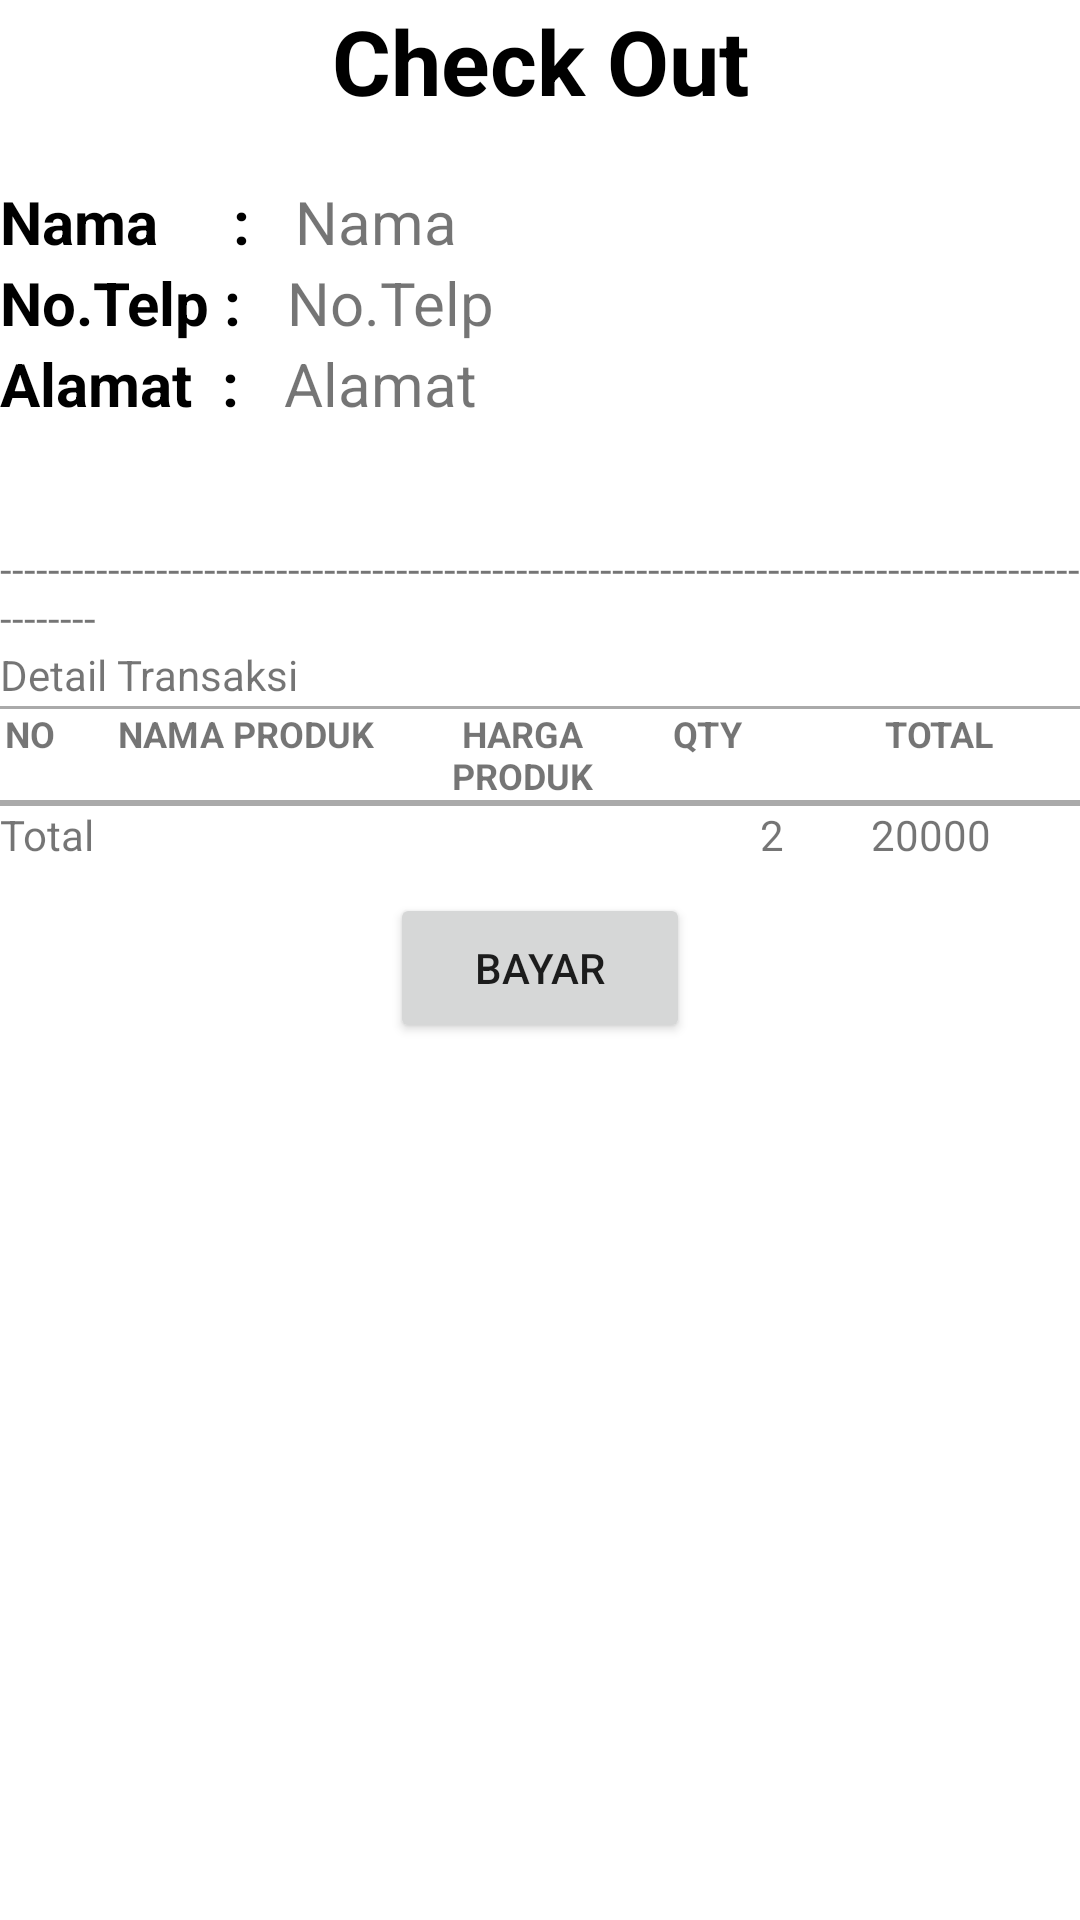

Layout XML and referenced resources for this Android screen:
<!-- AndroidManifest.xml: application theme Theme.NavigasiApp -->
<!-- res/layout/activity_struk.xml -->
<?xml version="1.0" encoding="utf-8"?>
<RelativeLayout xmlns:android="http://schemas.android.com/apk/res/android"
    xmlns:app="http://schemas.android.com/apk/res-auto"
    xmlns:tools="http://schemas.android.com/tools"
    android:layout_width="match_parent"
    android:layout_height="match_parent"
    android:layout_margin="10dp"
    tools:context=".Struk">

    <RelativeLayout
        android:id="@+id/checkOut"
        android:layout_width="match_parent"
        android:layout_height="wrap_content"
        android:orientation="horizontal">

        <TextView
            android:layout_width="match_parent"
            android:layout_height="wrap_content"
            android:text="Check Out"
            android:gravity="center"
            android:textStyle="bold"
            android:textColor="@color/black"
            android:textSize="30sp"/>
    </RelativeLayout>


    <RelativeLayout
        android:layout_width="wrap_content"
        android:layout_height="wrap_content"
        android:layout_below="@+id/checkOut"
        android:layout_marginTop="20dp">

        <TextView
            android:id="@+id/nama"
            android:layout_width="wrap_content"
            android:layout_height="wrap_content"
            android:textStyle="bold"
            android:textColor="@color/black"
            android:textSize="20sp"
            android:text="Nama     :"/>
        <TextView
            android:id="@+id/txtnama"
            android:layout_width="match_parent"
            android:layout_height="wrap_content"
            android:layout_toRightOf="@+id/nama"
            android:textSize="20sp"
            android:layout_marginLeft="10dp"
            android:text=" Nama"/>

        <TextView
            android:id="@+id/telp"
            android:layout_width="wrap_content"
            android:layout_height="wrap_content"
            android:layout_below="@+id/nama"
            android:textStyle="bold"
            android:textColor="@color/black"
            android:textSize="20sp"
            android:text="No.Telp :"/>
        <TextView
            android:id="@+id/txtTelp"
            android:layout_width="match_parent"
            android:layout_height="wrap_content"
            android:layout_toRightOf="@+id/telp"
            android:layout_below="@+id/txtnama"
            android:layout_marginLeft="10dp"
            android:textSize="20sp"
            android:text=" No.Telp"/>

        <TextView
            android:id="@+id/alamat"
            android:layout_width="wrap_content"
            android:layout_height="wrap_content"
            android:layout_below="@+id/telp"
            android:textStyle="bold"
            android:textColor="@color/black"
            android:textSize="20sp"
            android:text="Alamat  :"/>
        <TextView
            android:id="@+id/txtAlamat"
            android:layout_width="match_parent"
            android:layout_height="wrap_content"
            android:layout_toRightOf="@+id/alamat"
            android:layout_below="@+id/txtTelp"
            android:layout_marginLeft="10dp"
            android:textSize="20sp"
            android:text=" Alamat"/>
    </RelativeLayout>



    <RelativeLayout
        android:id="@+id/garis"
        android:layout_width="match_parent"
        android:layout_height="wrap_content"
        android:layout_marginTop="180dp">
        <TextView
            android:layout_width="wrap_content"
            android:layout_height="wrap_content"
            android:text="--------------------------------------------------------------------------------------------------"/>
    </RelativeLayout>
    <TextView
        android:layout_width="match_parent"
        android:layout_height="wrap_content"
        android:layout_below="@+id/garis"
        android:text="Detail Transaksi"/>
    <RelativeLayout
        android:id="@+id/label"
        android:layout_width="match_parent"
        android:layout_height="wrap_content"
        android:layout_below="@+id/garis"
        android:orientation="horizontal"
        android:layout_marginTop="20dp"
        tools:layout_editor_absoluteX="50dp"
        tools:layout_editor_absoluteY="3dp">


        <TableLayout
            android:layout_width="match_parent"
            android:layout_height="wrap_content">
            <View
                android:layout_width="match_parent"
                android:layout_height="1dp"
                android:background="@android:color/darker_gray"/>
            <TableRow>
                <TextView
                    android:gravity="center"
                    android:textSize="12sp"
                    android:layout_width="20dp"
                    android:textStyle="bold"
                    android:text="NO"/>
                <TextView
                    android:gravity="center"
                    android:textSize="12sp"
                    android:layout_width="0dp"
                    android:layout_weight="0.4"
                    android:textStyle="bold"
                    android:text="NAMA PRODUK"/>
                <TextView
                    android:gravity="center"
                    android:textSize="12sp"
                    android:layout_width="0dp"
                    android:layout_weight="0.2"
                    android:textStyle="bold"
                    android:text="HARGA PRODUK"/>
                <TextView
                    android:gravity="center"
                    android:textSize="12sp"
                    android:layout_width="0dp"
                    android:layout_weight="0.2"
                    android:textStyle="bold"
                    android:text="QTY"/>
                <TextView
                    android:gravity="center"
                    android:textSize="12sp"
                    android:layout_width="0dp"
                    android:layout_weight="0.3"
                    android:textStyle="bold"
                    android:text="TOTAL"/>

            </TableRow>
            <View
                android:layout_width="match_parent"
                android:layout_height="1dp"
                android:background="@android:color/darker_gray"/>
            <TableRow>
                <androidx.recyclerview.widget.RecyclerView
                    android:id="@+id/rv_cart"
                    android:layout_span="6"
                    android:layout_weight="1"
                    android:layout_width="match_parent"
                    android:layout_height="match_parent"/>
            </TableRow>
            <View
                android:layout_width="match_parent"
                android:layout_height="1dp"
                android:background="@android:color/darker_gray"/>
            <TableRow
                android:weightSum="1">
                <TextView
                    android:layout_span="3"
                    android:layout_weight="0.2"
                    android:text="Total"/>
                <TextView
                    android:id="@+id/tvTotalProduct"
                    android:layout_weight="0.2"
                    android:gravity="right"
                    android:text="2"/>
                <TextView
                    android:id="@+id/tvTotalHarga"
                    android:layout_weight="0.1"
                    android:gravity="right"
                    android:text="20000"/>
            </TableRow>
        </TableLayout>
    </RelativeLayout>

    <RelativeLayout
        android:layout_width="wrap_content"
        android:layout_height="wrap_content"
        android:layout_below="@+id/label"
        android:layout_marginTop="10dp"
        android:layout_centerHorizontal="true">

        <Button
            android:layout_width="100dp"
            android:layout_height="50dp"
            android:text="BAYAR"/>

    </RelativeLayout>





</RelativeLayout>
<!-- resources referenced by this layout -->
<resources>
  <style name="Theme.NavigasiApp" parent="Theme.MaterialComponents.DayNight.DarkActionBar">
          
          <item name="colorPrimary">@color/purple_500</item>
          <item name="colorPrimaryVariant">@color/purple_700</item>
          <item name="colorOnPrimary">@color/white</item>
          
          <item name="colorSecondary">@color/teal_200</item>
          <item name="colorSecondaryVariant">@color/teal_700</item>
          <item name="colorOnSecondary">@color/black</item>
          
          <item name="android:statusBarColor" tools:targetApi="l">?attr/colorPrimaryVariant</item>
          
      </style>
  <!-- not gathered from this repository: default colours our renderer supplied (Android Studio template values) -->
  <color name="purple_500">#FF6200EE</color>
  <color name="purple_700">#FF3700B3</color>
  <color name="teal_200">#FF03DAC5</color>
  <color name="teal_700">#FF018786</color>
  <color name="black">#FF000000</color>
  <color name="white">#FFFFFFFF</color>
</resources>
